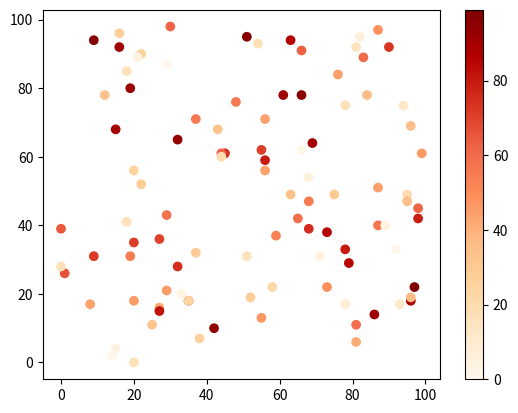

Generate this figure with matplotlib:
import matplotlib.pyplot as plt
import numpy as np

x = np.random.randint(100, size=(100))
y = np.random.randint(100, size=(100))
colors = np.random.randint(100, size=(100))

plt.scatter(x, y, c=colors, cmap='OrRd')

plt.colorbar()

plt.show()






# OrRd


# Available ColorMaps
# You can choose any of the built-in colormaps: